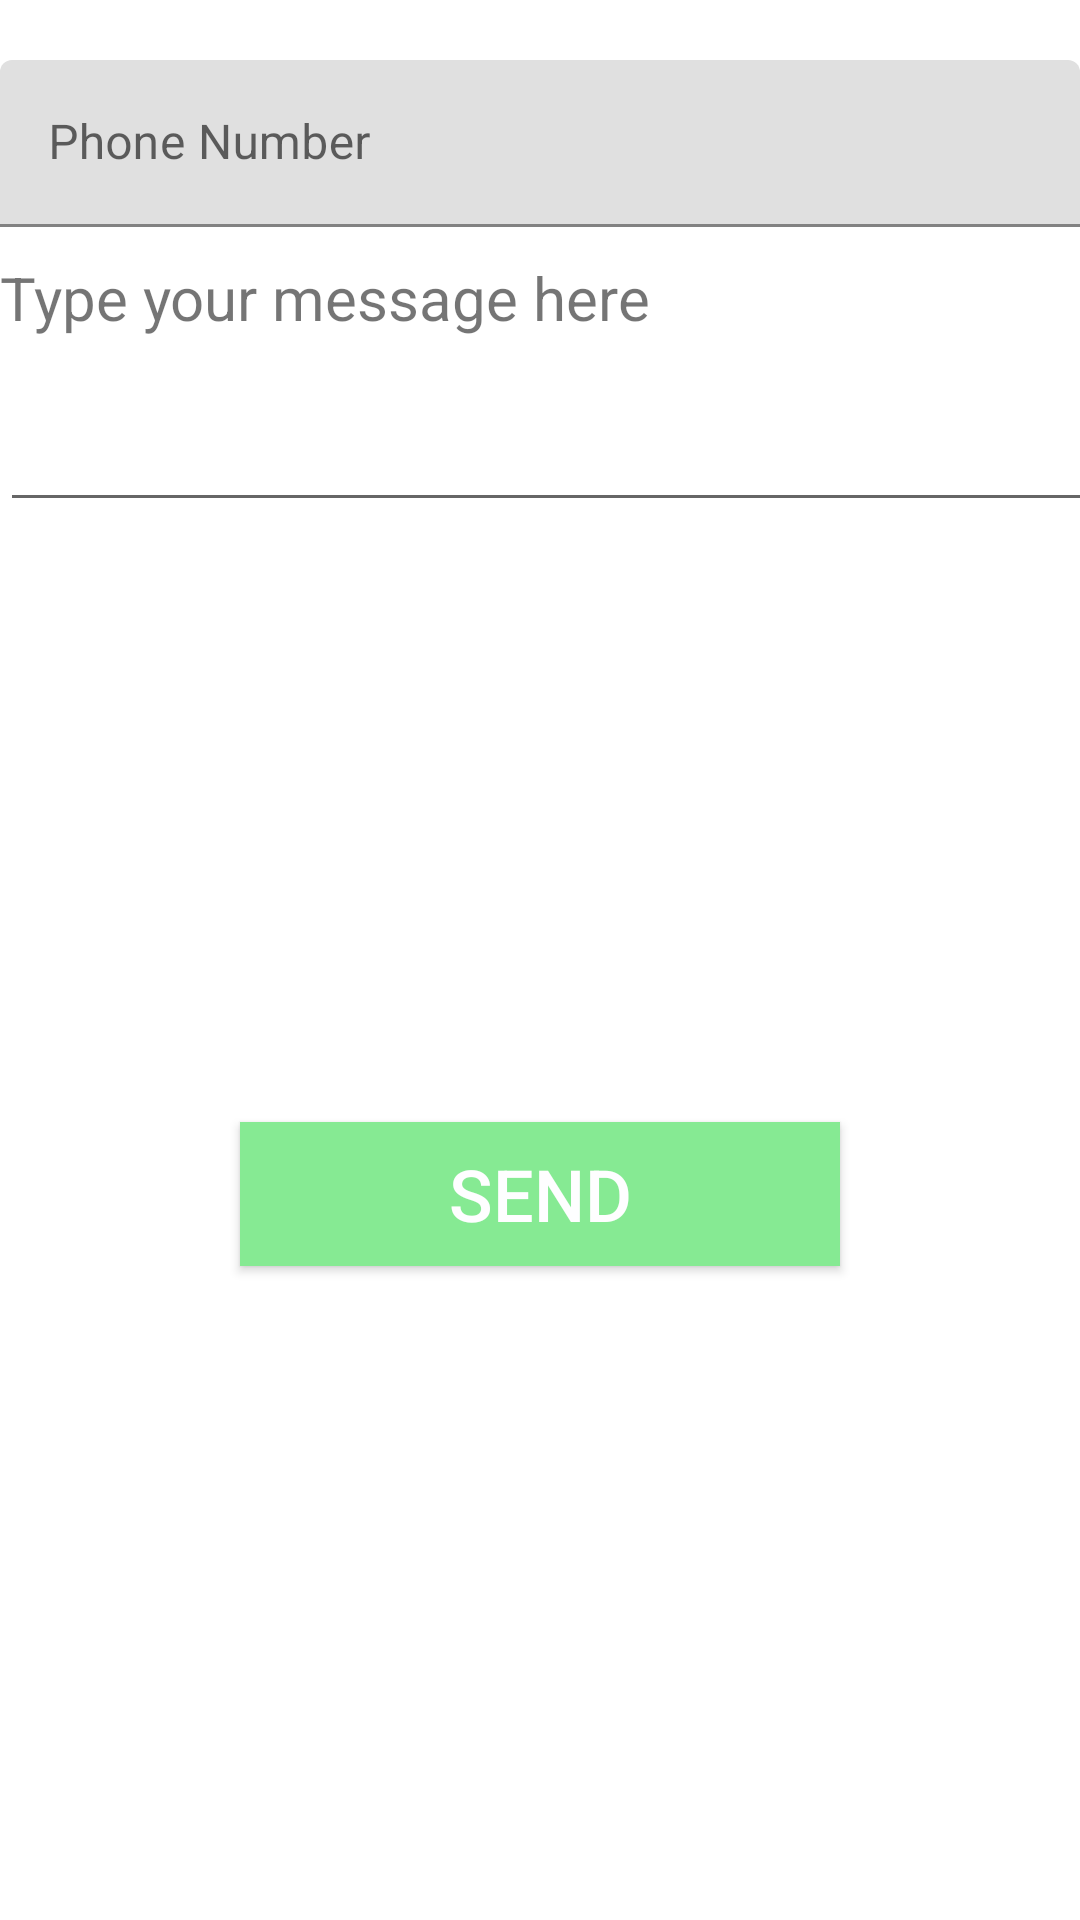

Write the Android layout XML for this screen, with the resource values it uses.
<!-- AndroidManifest.xml: application theme AppTheme -->
<!-- res/layout/activity_sms.xml -->
<?xml version="1.0" encoding="utf-8"?>
<LinearLayout xmlns:android="http://schemas.android.com/apk/res/android"
    xmlns:app="http://schemas.android.com/apk/res-auto"
    xmlns:tools="http://schemas.android.com/tools"
    android:layout_width="match_parent"
    android:layout_height="match_parent"
    tools:context=".SmsAct"
    android:orientation="vertical">
    <android.support.design.widget.TextInputLayout
        android:layout_width="match_parent"
        android:layout_height="wrap_content"
        android:layout_marginTop="20dp">
        <EditText
            android:layout_width="match_parent"
            android:layout_height="wrap_content"
            android:inputType="number"
            android:hint="Phone Number"
            android:id="@+id/txtphno"/>
    </android.support.design.widget.TextInputLayout>
    <TextView
        android:layout_width="wrap_content"
        android:layout_height="wrap_content"
        android:text="Type your message here"
        android:textSize="20sp"
        android:layout_marginTop="10dp"/>
    <EditText
        android:layout_width="380dp"
        android:layout_height="wrap_content"
        android:inputType="textMultiLine"
        android:id="@+id/txtmsg"

        android:layout_marginTop="20dp"
        />
    <android.support.v7.widget.AppCompatButton
        android:layout_width="200dp"
        android:layout_height="wrap_content"
        android:layout_marginTop="200dp"
        android:text="SEND"
        android:layout_gravity="center"
       android:onClick="send"
        android:id="@+id/send"
        android:background="#86ea93"
        android:textColor="#fefeff"
        android:textSize="24sp"
        android:layout_marginBottom="24dp"
        />

</LinearLayout>
<!-- resources referenced by this layout -->
<resources>

</resources>
